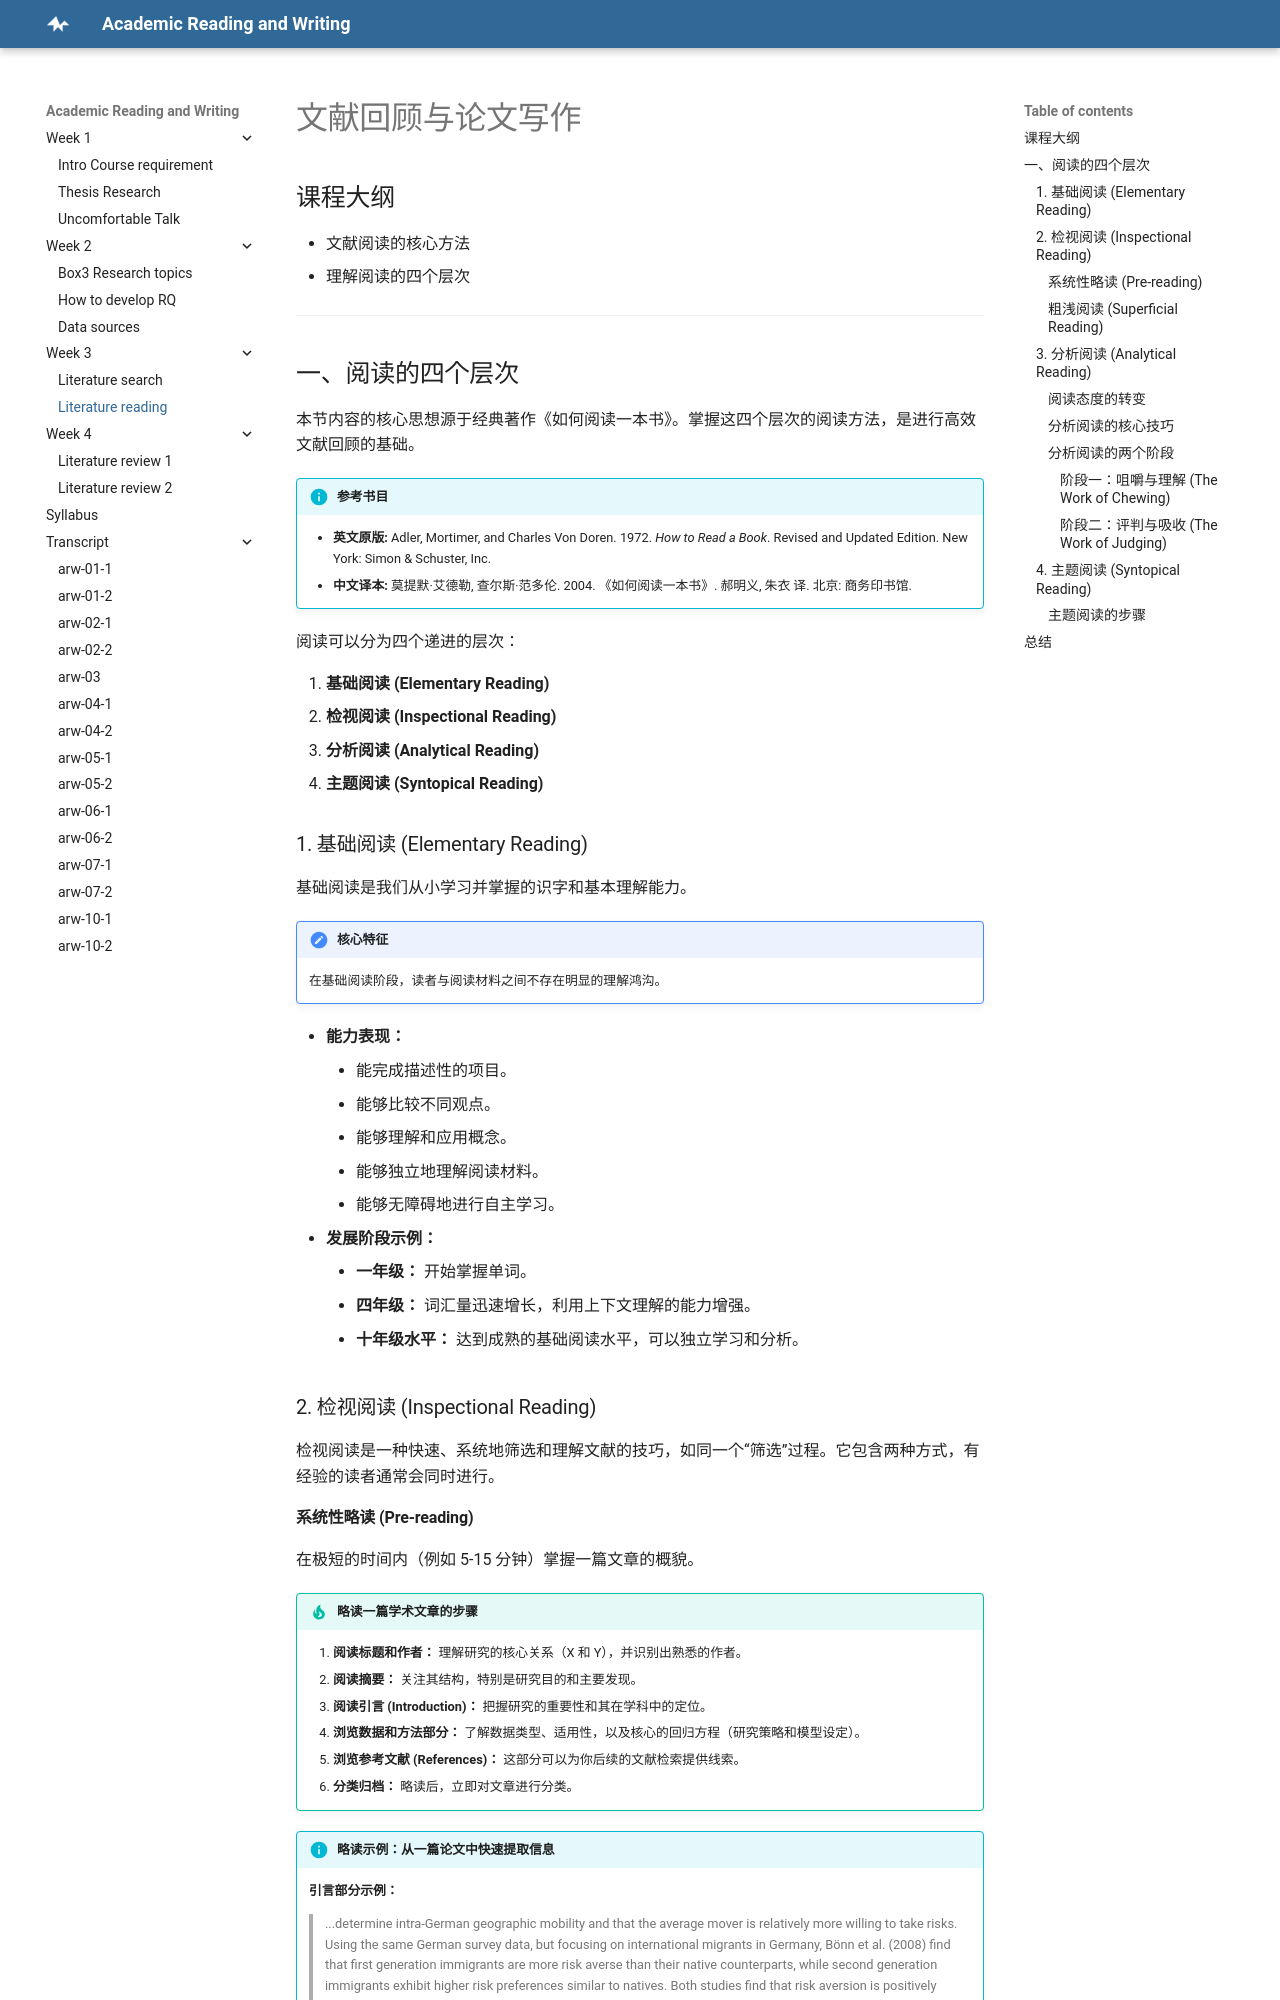

repository: concinna/arw · page: Week3_3_literature reading/index.html · generator: mkdocs

# 文献回顾与论文写作

## 课程大纲

*   文献阅读的核心方法
*   理解阅读的四个层次

---

## 一、阅读的四个层次

本节内容的核心思想源于经典著作《如何阅读一本书》。掌握这四个层次的阅读方法，是进行高效文献回顾的基础。

!!! info "参考书目"
    *   **英文原版:** Adler, Mortimer, and Charles Von Doren. 1972. *How to Read a Book*. Revised and Updated Edition. New York: Simon & Schuster, Inc.
    *   **中文译本:** 莫提默·艾德勒, 查尔斯·范多伦. 2004. 《如何阅读一本书》. 郝明义, 朱衣 译. 北京: 商务印书馆.

阅读可以分为四个递进的层次：

1.  **基础阅读 (Elementary Reading)**
2.  **检视阅读 (Inspectional Reading)**
3.  **分析阅读 (Analytical Reading)**
4.  **主题阅读 (Syntopical Reading)**

### 1. 基础阅读 (Elementary Reading)

基础阅读是我们从小学习并掌握的识字和基本理解能力。

!!! note "核心特征"
    在基础阅读阶段，读者与阅读材料之间不存在明显的理解鸿沟。

*   **能力表现：**
    *   能完成描述性的项目。
    *   能够比较不同观点。
    *   能够理解和应用概念。
    *   能够独立地理解阅读材料。
    *   能够无障碍地进行自主学习。
*   **发展阶段示例：**
    *   **一年级：** 开始掌握单词。
    *   **四年级：** 词汇量迅速增长，利用上下文理解的能力增强。
    *   **十年级水平：** 达到成熟的基础阅读水平，可以独立学习和分析。

### 2. 检视阅读 (Inspectional Reading)

检视阅读是一种快速、系统地筛选和理解文献的技巧，如同一个“筛选”过程。它包含两种方式，有经验的读者通常会同时进行。
